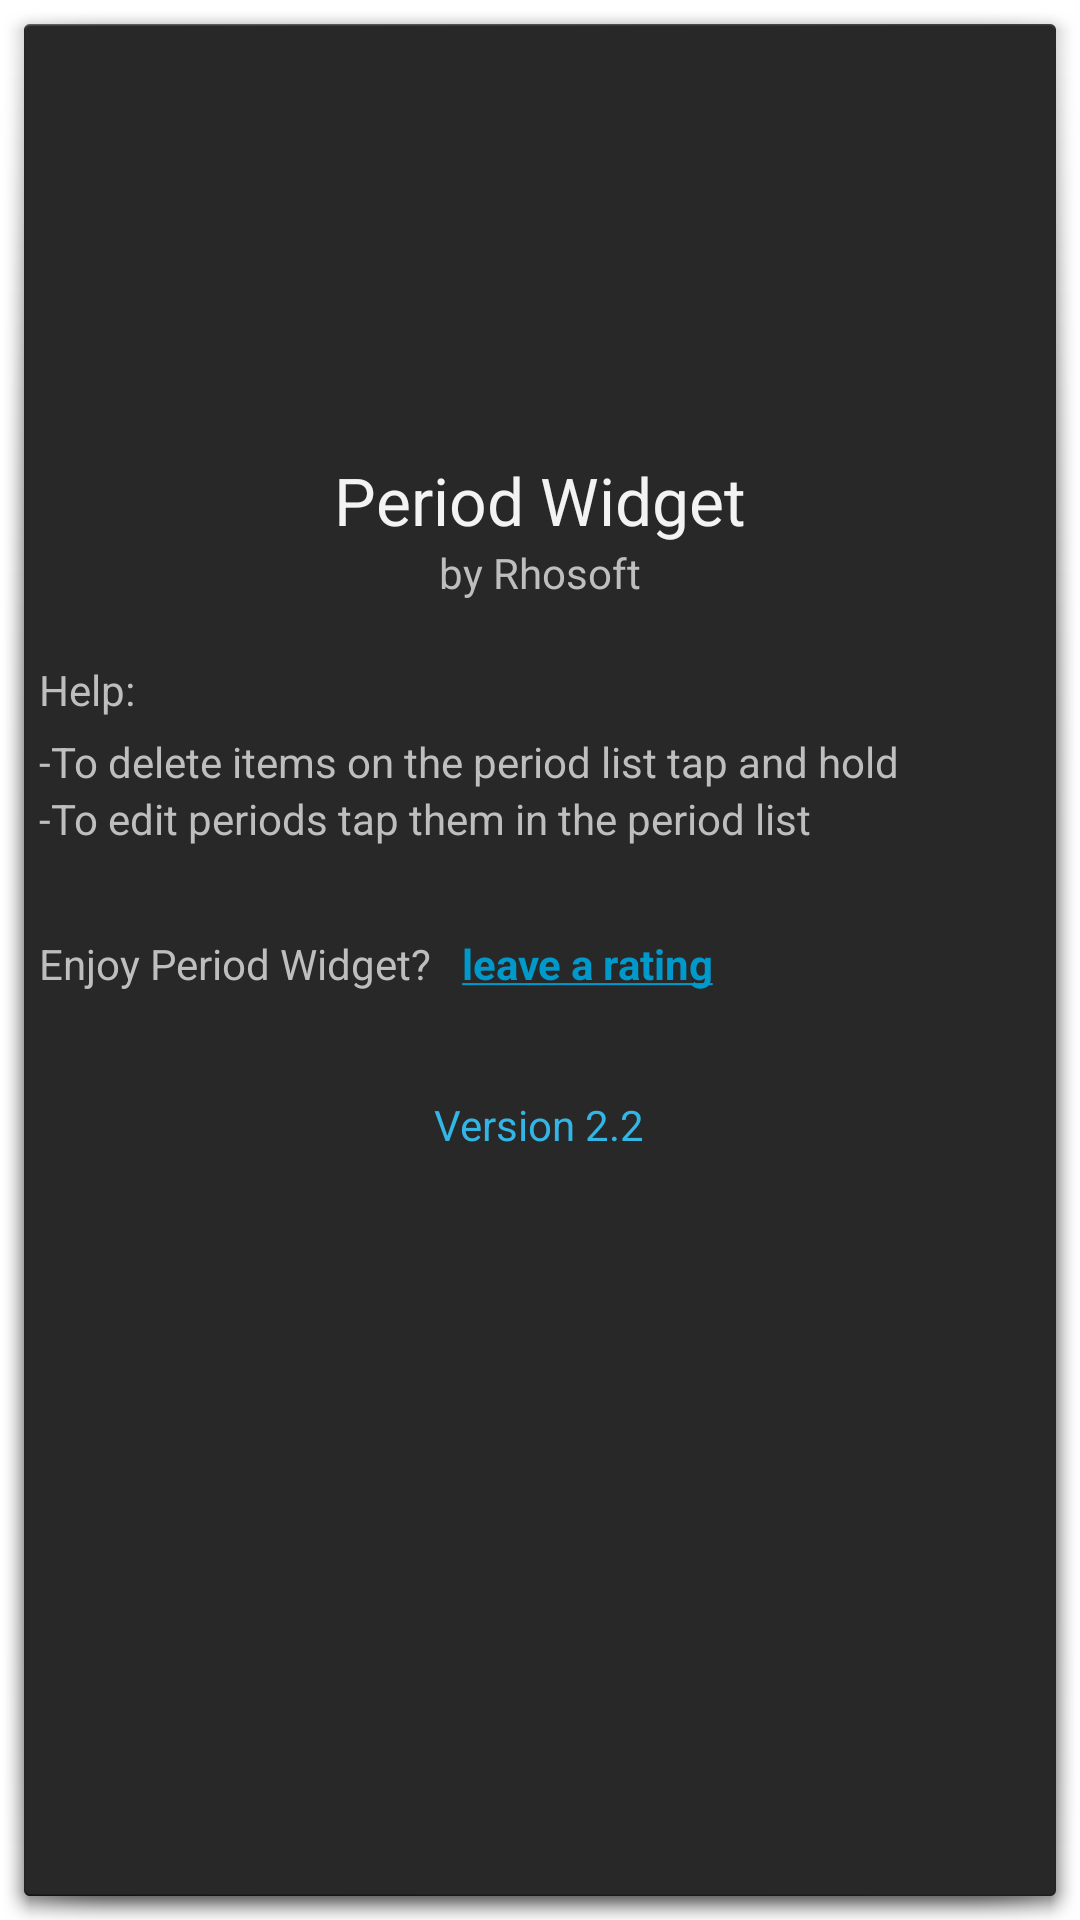

The Android layout XML behind this screen, and the referenced resources:
<!-- AndroidManifest.xml: application theme AppTheme -->
<!-- res/layout/about.xml -->
<?xml version="1.0" encoding="utf-8"?>
<LinearLayout xmlns:android="http://schemas.android.com/apk/res/android"
    android:id="@+id/LinearLayout"
    android:layout_width="match_parent"
    android:layout_height="match_parent"
    android:orientation="vertical" >

    <ScrollView
        android:id="@+id/scrollView1"
        android:layout_width="match_parent"
        android:layout_height="wrap_content" >

        <LinearLayout
            android:layout_width="match_parent"
            android:layout_height="match_parent"
            android:orientation="vertical" >

            <ImageView
                android:id="@+id/imageView1"
                android:layout_width="124dp"
                android:layout_height="124dp"
                android:layout_gravity="center"
                android:layout_marginTop="10dp"
                android:src="@drawable/icon" />

            <LinearLayout
                android:id="@+id/LinearLayout1"
                android:layout_width="wrap_content"
                android:layout_height="wrap_content"
                android:layout_gravity="center"
                android:layout_marginTop="10dp"
                android:orientation="vertical" >

                <TextView
                    android:id="@+id/textView1"
                    android:layout_width="wrap_content"
                    android:layout_height="wrap_content"
                    android:text="Period Widget"
                    android:textAppearance="?android:attr/textAppearanceLarge" />

                <TextView
                    android:id="@+id/textView2"
                    android:layout_width="wrap_content"
                    android:layout_height="wrap_content"
                    android:layout_gravity="center"
                    android:text="by Rhosoft" />
            </LinearLayout>

            <LinearLayout
                android:layout_width="match_parent"
                android:layout_height="wrap_content"
                android:layout_marginLeft="5dp"
                android:layout_marginTop="20dp"
                android:orientation="vertical" >

                <TextView
                    android:id="@+id/textView5"
                    android:layout_width="wrap_content"
                    android:layout_height="wrap_content"
                    android:text="Help:" />

                <TextView
                    android:id="@+id/textView4"
                    android:layout_width="wrap_content"
                    android:layout_height="wrap_content"
                    android:layout_marginTop="5dp"
                    android:text="-To delete items on the period list tap and hold" />

                <TextView
                    android:id="@+id/textView6"
                    android:layout_width="wrap_content"
                    android:layout_height="wrap_content"
                    android:text="-To edit periods tap them in the period list" />

            </LinearLayout>

            <LinearLayout
                android:layout_width="match_parent"
                android:layout_height="wrap_content"
                android:layout_marginTop="15dp" >

                <TextView
                    android:id="@+id/textView7"
                    android:layout_width="wrap_content"
                    android:layout_height="wrap_content"
                    android:layout_gravity="center"
                    android:layout_marginLeft="5dp"
                    android:text="Enjoy Period Widget?" />

                <Button
                    android:id="@+id/rating"
                    style="?android:attr/buttonStyleSmall"
                    android:layout_width="wrap_content"
                    android:layout_height="wrap_content"
                    android:layout_gravity="center"
                    android:layout_marginLeft="10dp"
                    android:background="@android:color/transparent"
                    android:text="@string/rating"
                    android:textColor="@android:color/holo_blue_dark" />

            </LinearLayout>

            <TextView
                android:id="@+id/textView3"
                android:layout_width="wrap_content"
                android:layout_height="wrap_content"
                android:layout_gravity="center"
                android:layout_marginTop="20dp"
                android:text="@string/version"
                android:textColor="#33b5e5" />

        </LinearLayout>
    </ScrollView>

</LinearLayout>
<!-- resources referenced by this layout -->
<resources>
  <string name="rating"><u><b>leave a rating</b></u></string>
  <string name="version">Version 2.2</string>
  <style name="AppTheme" parent="android:Theme.Dialog" />
</resources>
